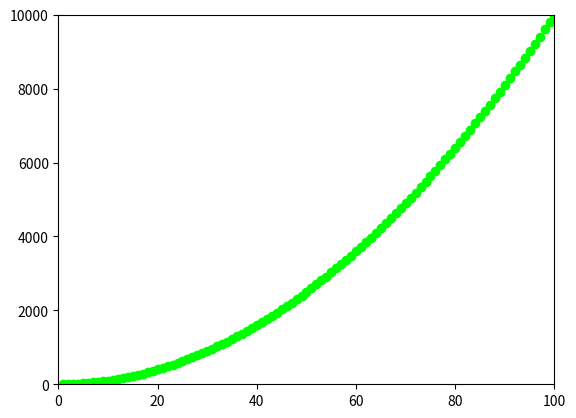

This chart was generated by the following Python code:
#設定繪圖區間
import matplotlib.pyplot as plt

xpt = list(range(1,101)) #建立1~100系列的x坐標
ypt = [x**2 for x in xpt] #以x的平方建立y坐標

plt.axis([0, 100, 0, 10000]) #設定坐標軸的繪製區間
plt.scatter(xpt, ypt, color=(0, 1, 0))
plt.show()